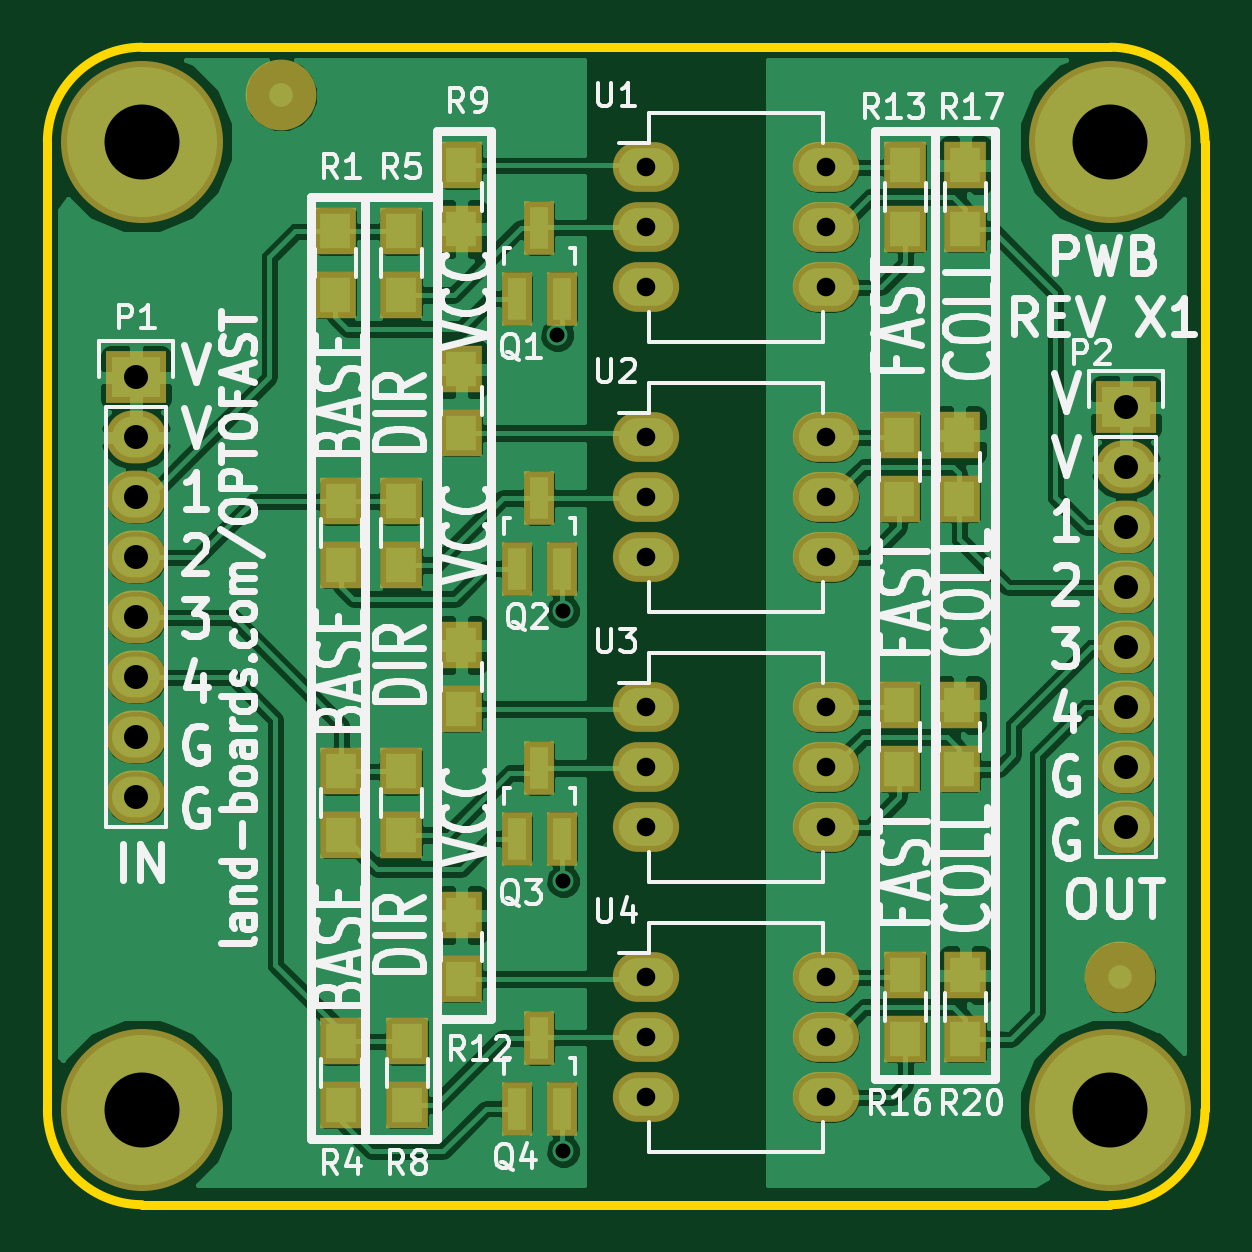
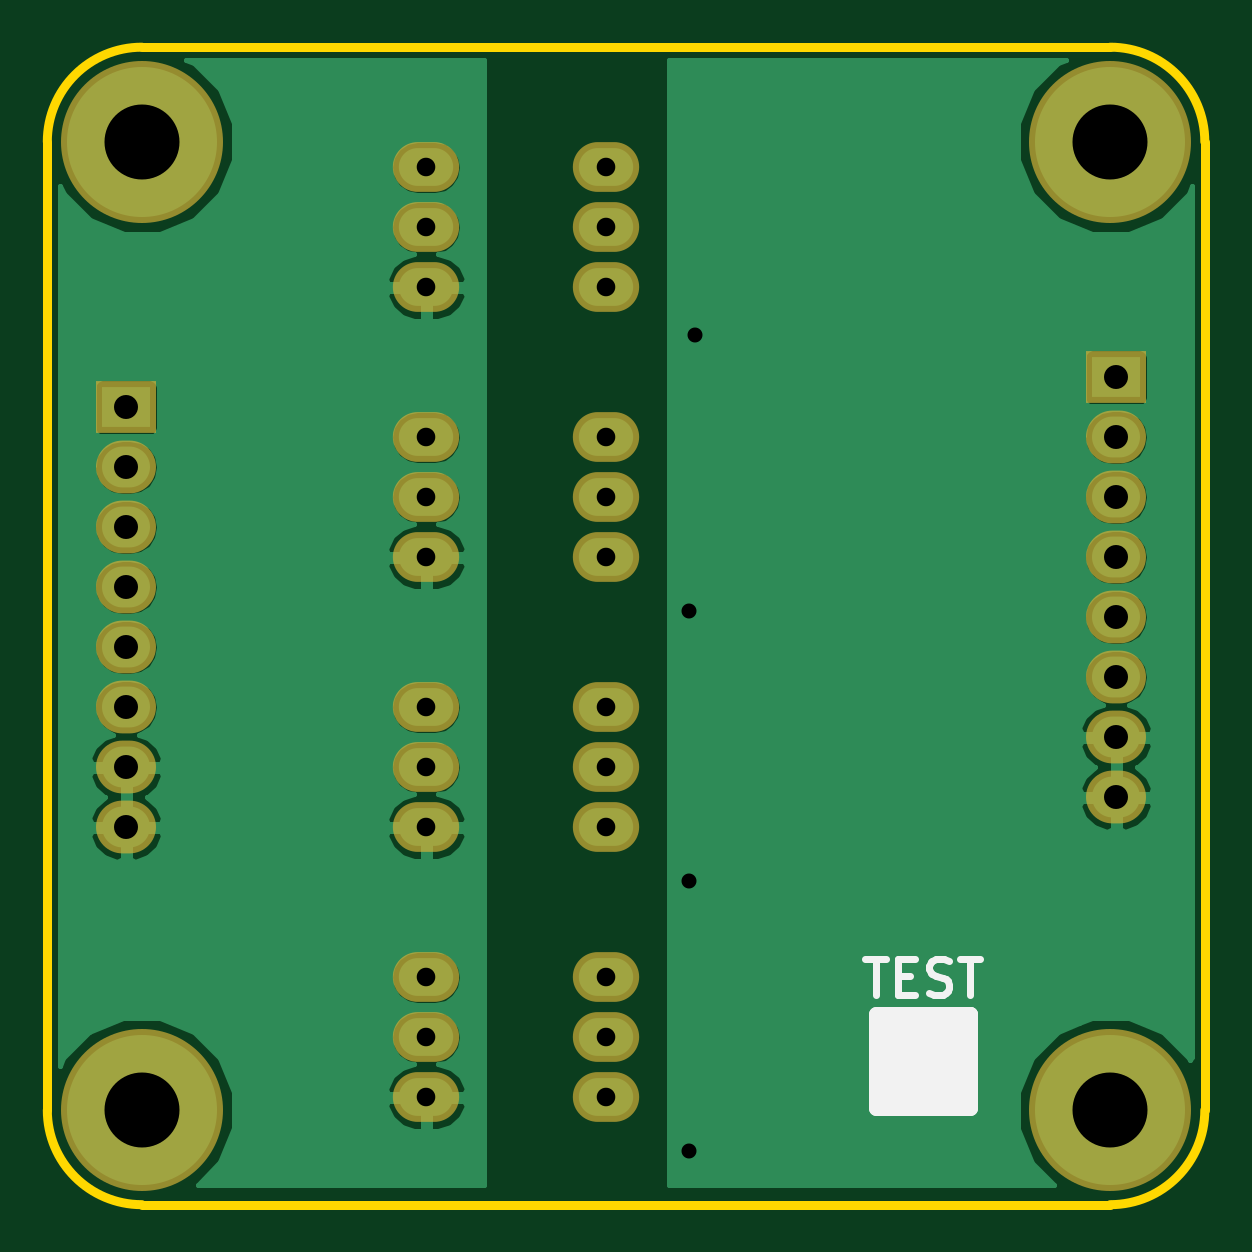
Circuit board: 8 layer files. Board 49.0 x 49.0 mm.
- bottom_mask: OptoFast-B.Mask.gbs (1442 bytes)
- bottom_silk: OptoFast-B.SilkS.gbo (2019 bytes)
- bottom_copper: OptoFast-Back.gbl (35058 bytes)
- outline: OptoFast-Edge.Cuts.gm1 (699 bytes)
- top_mask: OptoFast-F.Mask.gts (2822 bytes)
- top_silk: OptoFast-F.SilkS.gto (44751 bytes)
- top_copper: OptoFast-Front.gtl (117200 bytes)
- drill: OptoFast.drl (930 bytes)

=== bottom_mask: OptoFast-B.Mask.gbs ===
G04 #@! TF.FileFunction,Soldermask,Bot*
%FSLAX46Y46*%
G04 Gerber Fmt 4.6, Leading zero omitted, Abs format (unit mm)*
G04 Created by KiCad (PCBNEW 4.0.5) date 05/20/17 15:19:27*
%MOMM*%
%LPD*%
G01*
G04 APERTURE LIST*
%ADD10C,0.150000*%
%ADD11O,2.808000X2.108000*%
%ADD12R,2.540000X2.235200*%
%ADD13O,2.540000X2.235200*%
%ADD14C,6.858000*%
G04 APERTURE END LIST*
D10*
D11*
X25340000Y-5090000D03*
X25340000Y-7630000D03*
X25340000Y-10170000D03*
X32960000Y-10170000D03*
X32960000Y-7630000D03*
X32960000Y-5090000D03*
X25340000Y-16520000D03*
X25340000Y-19060000D03*
X25340000Y-21600000D03*
X32960000Y-21600000D03*
X32960000Y-19060000D03*
X32960000Y-16520000D03*
X25340000Y-27950000D03*
X25340000Y-30490000D03*
X25340000Y-33030000D03*
X32960000Y-33030000D03*
X32960000Y-30490000D03*
X32960000Y-27950000D03*
X25340000Y-39380000D03*
X25340000Y-41920000D03*
X25340000Y-44460000D03*
X32960000Y-44460000D03*
X32960000Y-41920000D03*
X32960000Y-39380000D03*
D12*
X3750000Y-13980000D03*
D13*
X3750000Y-16520000D03*
X3750000Y-19060000D03*
X3750000Y-21600000D03*
X3750000Y-24140000D03*
X3750000Y-26680000D03*
X3750000Y-29220000D03*
X3750000Y-31760000D03*
D12*
X45660000Y-15250000D03*
D13*
X45660000Y-17790000D03*
X45660000Y-20330000D03*
X45660000Y-22870000D03*
X45660000Y-25410000D03*
X45660000Y-27950000D03*
X45660000Y-30490000D03*
X45660000Y-33030000D03*
D14*
X4000000Y-4000000D03*
X45000000Y-4000000D03*
X4000000Y-45000000D03*
X45000000Y-45000000D03*
M02*

=== bottom_silk: OptoFast-B.SilkS.gbo ===
G04 #@! TF.FileFunction,Legend,Bot*
%FSLAX46Y46*%
G04 Gerber Fmt 4.6, Leading zero omitted, Abs format (unit mm)*
G04 Created by KiCad (PCBNEW 4.0.5) date 05/20/17 15:19:27*
%MOMM*%
%LPD*%
G01*
G04 APERTURE LIST*
%ADD10C,0.150000*%
%ADD11C,0.650000*%
%ADD12C,0.304800*%
G04 APERTURE END LIST*
D10*
D11*
X9938000Y-40926000D02*
X13938000Y-40926000D01*
X13938000Y-40926000D02*
X13938000Y-44926000D01*
X13938000Y-44926000D02*
X9938000Y-44926000D01*
X9938000Y-44926000D02*
X9938000Y-40926000D01*
X9938000Y-40926000D02*
X9938000Y-41426000D01*
X9938000Y-41426000D02*
X13938000Y-41426000D01*
X13938000Y-41426000D02*
X13938000Y-41926000D01*
X13938000Y-41926000D02*
X9938000Y-41926000D01*
X9938000Y-41926000D02*
X9938000Y-42426000D01*
X9938000Y-42426000D02*
X13938000Y-42426000D01*
X13938000Y-42426000D02*
X13938000Y-42926000D01*
X13938000Y-42926000D02*
X9938000Y-42926000D01*
X9938000Y-42926000D02*
X9938000Y-43426000D01*
X9938000Y-43426000D02*
X13438000Y-43426000D01*
X13438000Y-43426000D02*
X13938000Y-43426000D01*
X13938000Y-43426000D02*
X13938000Y-43926000D01*
X13938000Y-43926000D02*
X9938000Y-43926000D01*
X9938000Y-43926000D02*
X9938000Y-44426000D01*
X9938000Y-44426000D02*
X13938000Y-44426000D01*
D12*
X14369143Y-38591429D02*
X13498286Y-38591429D01*
X13933715Y-40115429D02*
X13933715Y-38591429D01*
X12990286Y-39317143D02*
X12482286Y-39317143D01*
X12264572Y-40115429D02*
X12990286Y-40115429D01*
X12990286Y-38591429D01*
X12264572Y-38591429D01*
X11684000Y-40042857D02*
X11466286Y-40115429D01*
X11103429Y-40115429D01*
X10958286Y-40042857D01*
X10885715Y-39970286D01*
X10813143Y-39825143D01*
X10813143Y-39680000D01*
X10885715Y-39534857D01*
X10958286Y-39462286D01*
X11103429Y-39389714D01*
X11393715Y-39317143D01*
X11538857Y-39244571D01*
X11611429Y-39172000D01*
X11684000Y-39026857D01*
X11684000Y-38881714D01*
X11611429Y-38736571D01*
X11538857Y-38664000D01*
X11393715Y-38591429D01*
X11030857Y-38591429D01*
X10813143Y-38664000D01*
X10377714Y-38591429D02*
X9506857Y-38591429D01*
X9942286Y-40115429D02*
X9942286Y-38591429D01*
M02*

=== bottom_copper: OptoFast-Back.gbl (35058 bytes, source omitted) ===
=== outline: OptoFast-Edge.Cuts.gm1 ===
G04 #@! TF.FileFunction,Profile,NP*
%FSLAX46Y46*%
G04 Gerber Fmt 4.6, Leading zero omitted, Abs format (unit mm)*
G04 Created by KiCad (PCBNEW 4.0.5) date 05/20/17 15:19:27*
%MOMM*%
%LPD*%
G01*
G04 APERTURE LIST*
%ADD10C,0.150000*%
%ADD11C,0.381000*%
G04 APERTURE END LIST*
D10*
D11*
X49000000Y-45000000D02*
X49000000Y-4000000D01*
X4000000Y-49000000D02*
X45000000Y-49000000D01*
X0Y-4000000D02*
X0Y-45000000D01*
X45000000Y0D02*
X4000000Y0D01*
X0Y-45000000D02*
G75*
G03X4000000Y-49000000I4000000J0D01*
G01*
X45000000Y-49000000D02*
G75*
G03X49000000Y-45000000I0J4000000D01*
G01*
X49000000Y-4000000D02*
G75*
G03X45000000Y0I-4000000J0D01*
G01*
X4000000Y0D02*
G75*
G03X0Y-4000000I0J-4000000D01*
G01*
M02*

=== top_mask: OptoFast-F.Mask.gts ===
G04 #@! TF.FileFunction,Soldermask,Top*
%FSLAX46Y46*%
G04 Gerber Fmt 4.6, Leading zero omitted, Abs format (unit mm)*
G04 Created by KiCad (PCBNEW 4.0.5) date 05/20/17 15:19:27*
%MOMM*%
%LPD*%
G01*
G04 APERTURE LIST*
%ADD10C,0.150000*%
%ADD11C,3.000000*%
%ADD12R,1.808000X2.008000*%
%ADD13O,2.808000X2.108000*%
%ADD14R,1.308100X2.308860*%
%ADD15R,2.540000X2.235200*%
%ADD16O,2.540000X2.235200*%
%ADD17C,6.858000*%
G04 APERTURE END LIST*
D10*
D11*
X45406000Y-39380000D03*
X9906000Y-2032000D03*
D12*
X12192000Y-7794000D03*
X12192000Y-10494000D03*
X17526000Y-7700000D03*
X17526000Y-5000000D03*
X38862000Y-7700000D03*
X38862000Y-5000000D03*
X12446000Y-19224000D03*
X12446000Y-21924000D03*
X17526000Y-13636000D03*
X17526000Y-16336000D03*
X38608000Y-19130000D03*
X38608000Y-16430000D03*
X12446000Y-30654000D03*
X12446000Y-33354000D03*
X17526000Y-25320000D03*
X17526000Y-28020000D03*
X38608000Y-30560000D03*
X38608000Y-27860000D03*
X12446000Y-42084000D03*
X12446000Y-44784000D03*
X17526000Y-36750000D03*
X17526000Y-39450000D03*
X38862000Y-41990000D03*
X38862000Y-39290000D03*
D13*
X25340000Y-5090000D03*
X25340000Y-7630000D03*
X25340000Y-10170000D03*
X32960000Y-10170000D03*
X32960000Y-7630000D03*
X32960000Y-5090000D03*
X25340000Y-16520000D03*
X25340000Y-19060000D03*
X25340000Y-21600000D03*
X32960000Y-21600000D03*
X32960000Y-19060000D03*
X32960000Y-16520000D03*
X25340000Y-27950000D03*
X25340000Y-30490000D03*
X25340000Y-33030000D03*
X32960000Y-33030000D03*
X32960000Y-30490000D03*
X32960000Y-27950000D03*
X25340000Y-39380000D03*
X25340000Y-41920000D03*
X25340000Y-44460000D03*
X32960000Y-44460000D03*
X32960000Y-41920000D03*
X32960000Y-39380000D03*
D14*
X19878000Y-10645140D03*
X21778000Y-10645140D03*
X20828000Y-7642860D03*
X19878000Y-22075140D03*
X21778000Y-22075140D03*
X20828000Y-19072860D03*
X19878000Y-33505140D03*
X21778000Y-33505140D03*
X20828000Y-30502860D03*
X19878000Y-44935140D03*
X21778000Y-44935140D03*
X20828000Y-41932860D03*
D15*
X3750000Y-13980000D03*
D16*
X3750000Y-16520000D03*
X3750000Y-19060000D03*
X3750000Y-21600000D03*
X3750000Y-24140000D03*
X3750000Y-26680000D03*
X3750000Y-29220000D03*
X3750000Y-31760000D03*
D15*
X45660000Y-15250000D03*
D16*
X45660000Y-17790000D03*
X45660000Y-20330000D03*
X45660000Y-22870000D03*
X45660000Y-25410000D03*
X45660000Y-27950000D03*
X45660000Y-30490000D03*
X45660000Y-33030000D03*
D17*
X4000000Y-4000000D03*
X45000000Y-4000000D03*
X4000000Y-45000000D03*
X45000000Y-45000000D03*
D12*
X36322000Y-5000000D03*
X36322000Y-7700000D03*
X36068000Y-16430000D03*
X36068000Y-19130000D03*
X36068000Y-27860000D03*
X36068000Y-30560000D03*
X36322000Y-39290000D03*
X36322000Y-41990000D03*
X14986000Y-7794000D03*
X14986000Y-10494000D03*
X14986000Y-19224000D03*
X14986000Y-21924000D03*
X14986000Y-30654000D03*
X14986000Y-33354000D03*
X15240000Y-42084000D03*
X15240000Y-44784000D03*
M02*

=== top_silk: OptoFast-F.SilkS.gto (44751 bytes, source omitted) ===
=== top_copper: OptoFast-Front.gtl (117200 bytes, source omitted) ===
=== drill: OptoFast.drl ===
M48
;DRILL file {KiCad 4.0.5} date 05/20/17 15:19:30
;FORMAT={-:-/ absolute / inch / decimal}
FMAT,2
INCH,TZ
T1C0.025
T2C0.031
T3C0.040
T4C0.125
%
G90
G05
M72
T1
X0.85Y-0.48
X0.86Y-0.94
X0.86Y-1.39
X0.86Y-1.84
T2
X0.9976Y-0.2004
X0.9976Y-0.3004
X0.9976Y-0.4004
X0.9976Y-0.6504
X0.9976Y-0.7504
X0.9976Y-0.8504
X0.9976Y-1.1004
X0.9976Y-1.2004
X0.9976Y-1.3004
X0.9976Y-1.5504
X0.9976Y-1.6504
X0.9976Y-1.7504
X1.2976Y-0.2004
X1.2976Y-0.3004
X1.2976Y-0.4004
X1.2976Y-0.6504
X1.2976Y-0.7504
X1.2976Y-0.8504
X1.2976Y-1.1004
X1.2976Y-1.2004
X1.2976Y-1.3004
X1.2976Y-1.5504
X1.2976Y-1.6504
X1.2976Y-1.7504
T3
X0.1476Y-0.5504
X0.1476Y-0.6504
X0.1476Y-0.7504
X0.1476Y-0.8504
X0.1476Y-0.9504
X0.1476Y-1.0504
X0.1476Y-1.1504
X0.1476Y-1.2504
X1.7976Y-0.6004
X1.7976Y-0.7004
X1.7976Y-0.8004
X1.7976Y-0.9004
X1.7976Y-1.0004
X1.7976Y-1.1004
X1.7976Y-1.2004
X1.7976Y-1.3004
T4
X0.1575Y-0.1575
X0.1575Y-1.7717
X1.7717Y-0.1575
X1.7717Y-1.7717
T0
M30
